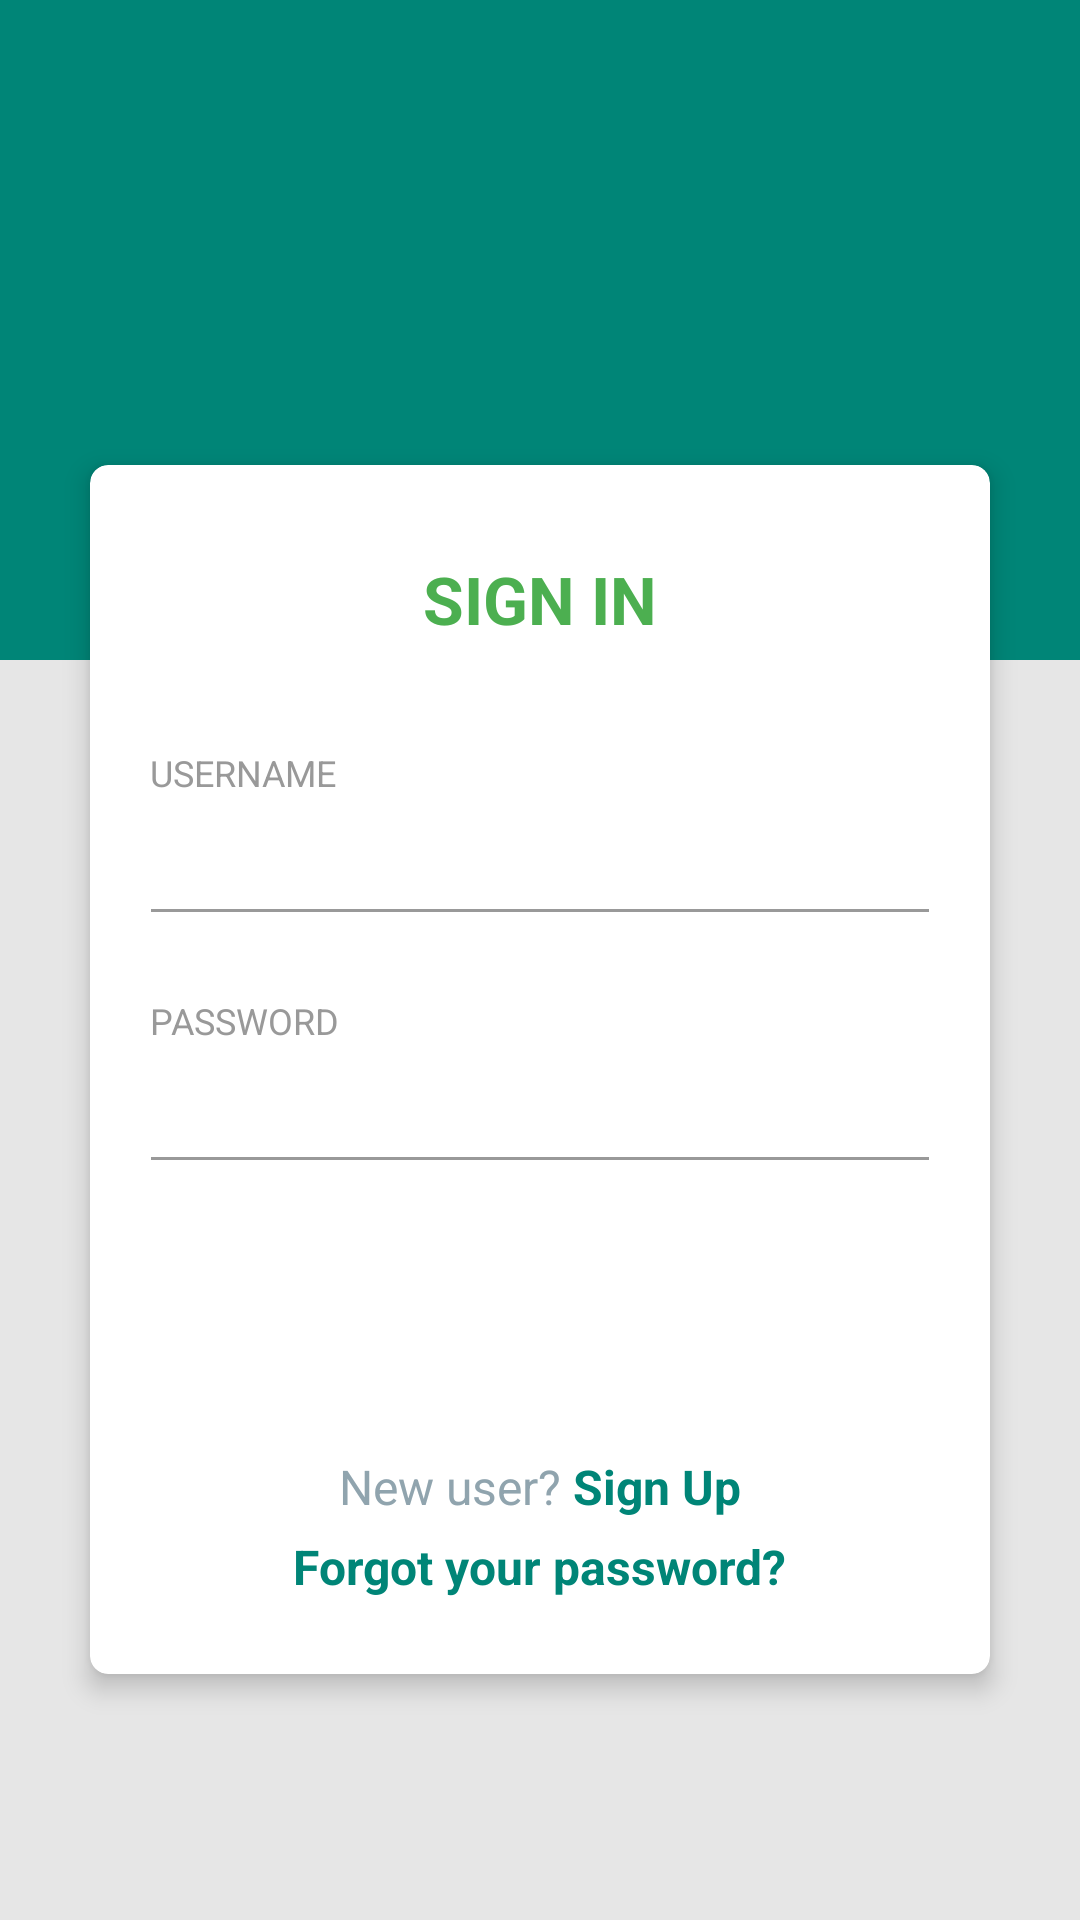

Android layout source for this screen:
<!-- AndroidManifest.xml: application theme AppTheme -->
<!-- res/layout/activity_login.xml -->
<?xml version="1.0" encoding="utf-8"?>

<RelativeLayout xmlns:android="http://schemas.android.com/apk/res/android"
    xmlns:app="http://schemas.android.com/apk/res-auto"
    android:layout_width="match_parent"
    android:layout_height="match_parent"
    android:background="@color/grey_10">

    <View
        android:layout_width="match_parent"
        android:layout_height="220dp"
        android:background="@color/colorPrimary" />

    <androidx.core.widget.NestedScrollView
        android:id="@+id/nested_content"
        android:layout_width="match_parent"
        android:layout_height="match_parent"
        android:clipToPadding="false"
        android:scrollbars="none"
        android:scrollingCache="true"
        app:layout_behavior="@string/appbar_scrolling_view_behavior">

    <LinearLayout
        android:layout_width="match_parent"
        android:layout_height="match_parent"
        android:layout_centerInParent="true"
        android:orientation="vertical"
        android:padding="@dimen/spacing_mlarge">

        <ImageView
            android:layout_width="90dp"
            android:layout_height="90dp"
            android:layout_gravity="center_horizontal"
            android:layout_marginBottom="@dimen/spacing_mlarge"
            android:layout_marginTop="@dimen/spacing_large"
            android:src="@drawable/logo_round"
            android:tint="@android:color/white" />

        <androidx.cardview.widget.CardView
            android:layout_width="match_parent"
            android:layout_height="wrap_content"
            android:layout_margin="@dimen/spacing_middle"
            android:visibility="visible"
            app:cardCornerRadius="6dp"
            app:cardElevation="5dp">

            <LinearLayout
                android:layout_width="match_parent"
                android:layout_height="wrap_content"
                android:orientation="vertical"
                android:padding="@dimen/spacing_mlarge">

                <TextView
                    android:layout_width="wrap_content"
                    android:layout_height="wrap_content"
                    android:layout_gravity="center_horizontal"
                    android:layout_marginBottom="@dimen/spacing_xlarge"
                    android:layout_marginTop="@dimen/spacing_middle"
                    android:text="SIGN IN"
                    android:textAppearance="@style/Base.TextAppearance.AppCompat.Large"
                    android:textColor="@color/green_500"
                    android:textStyle="bold" />

                <TextView
                    android:layout_width="wrap_content"
                    android:layout_height="wrap_content"
                    android:text="USERNAME"
                    android:textAlignment="center"
                    android:textAppearance="@style/Base.TextAppearance.AppCompat.Caption"
                    android:textColor="@color/grey_40" />

                <com.google.android.material.textfield.TextInputEditText
                    android:layout_width="match_parent"
                    android:layout_height="wrap_content"
                    android:layout_marginLeft="-4dp"
                    android:layout_marginRight="-4dp"
                    android:inputType="text"
                    android:maxLength="50"
                    android:maxLines="1"
                    android:singleLine="true"
                    android:textAppearance="@style/Base.TextAppearance.AppCompat.Large"
                    android:textColor="@color/blue_600"
                    android:textStyle="bold"
                    android:theme="@style/EditText.Grey" />

                <View
                    android:layout_width="0dp"
                    android:layout_height="@dimen/spacing_mlarge" />

                <TextView
                    android:layout_width="wrap_content"
                    android:layout_height="wrap_content"
                    android:text="PASSWORD"
                    android:textAlignment="center"
                    android:textAppearance="@style/Base.TextAppearance.AppCompat.Caption"
                    android:textColor="@color/grey_40" />

                <com.google.android.material.textfield.TextInputEditText
                    android:layout_width="match_parent"
                    android:layout_height="wrap_content"
                    android:layout_marginLeft="-4dp"
                    android:layout_marginRight="-4dp"
                    android:inputType="textPassword"
                    android:maxLength="50"
                    android:maxLines="1"
                    android:singleLine="true"
                    android:textAppearance="@style/Base.TextAppearance.AppCompat.Large"
                    android:textColor="@color/blue_600"
                    android:textStyle="bold"
                    android:theme="@style/EditText.Grey" />

                <View
                    android:layout_width="0dp"
                    android:layout_height="@dimen/spacing_mlarge" />

                <Button
                    android:layout_width="match_parent"
                    android:layout_height="55dp"
                    android:layout_marginLeft="-4dp"
                    android:layout_marginRight="-4dp"
                    android:background="@drawable/btn_rounded_primary"
                    android:text="S I G N  I N"
                    android:textAllCaps="false"
                    android:textColor="@android:color/white"
                    android:textStyle="bold" />

                <LinearLayout
                    android:layout_width="match_parent"
                    android:layout_height="wrap_content"
                    android:layout_marginBottom="@dimen/spacing_medium"
                    android:layout_marginTop="@dimen/spacing_large"
                    android:gravity="center"
                    android:orientation="horizontal">

                    <TextView
                        android:layout_width="wrap_content"
                        android:layout_height="wrap_content"
                        android:text="New user? "
                        android:textAppearance="@style/Base.TextAppearance.AppCompat.Subhead"
                        android:textColor="@color/blue_grey_300" />

                    <TextView
                        android:id="@+id/sign_up"
                        android:layout_width="wrap_content"
                        android:layout_height="wrap_content"
                        android:clickable="true"
                        android:text="Sign Up"
                        android:textAppearance="@style/Base.TextAppearance.AppCompat.Subhead"
                        android:textColor="@color/colorPrimary"
                        android:textStyle="bold" />

                </LinearLayout>

                <LinearLayout
                    android:layout_width="match_parent"
                    android:layout_height="wrap_content"
                    android:layout_marginBottom="@dimen/spacing_medium"
                    android:gravity="center"
                    android:orientation="horizontal">

                    <TextView
                        android:id="@+id/recover_password"
                        android:layout_width="wrap_content"
                        android:layout_height="wrap_content"
                        android:clickable="true"
                        android:text="Forgot your password?"
                        android:textAppearance="@style/Base.TextAppearance.AppCompat.Subhead"
                        android:textColor="@color/colorPrimary"
                        android:textStyle="bold" />
                </LinearLayout>

            </LinearLayout>
        </androidx.cardview.widget.CardView>

        <View
            android:layout_width="0dp"
            android:layout_height="@dimen/spacing_large" />

    </LinearLayout>

    </androidx.core.widget.NestedScrollView>

</RelativeLayout>
<!-- resources referenced by this layout -->
<resources>
  <color name="blue_600">#1E88E5</color>
  <color name="blue_grey_300">#90A4AE</color>
  <color name="colorPrimary">#008577</color>
  <color name="green_500">#4CAF50</color>
  <color name="grey_10">#e6e6e6</color>
  <color name="grey_40">#999999</color>
  <dimen name="spacing_large">15dp</dimen>
  <dimen name="spacing_medium">5dp</dimen>
  <dimen name="spacing_middle">10dp</dimen>
  <dimen name="spacing_mlarge">20dp</dimen>
  <dimen name="spacing_xlarge">35dp</dimen>
  <style name="EditText.Grey" parent="@style/AppTheme">
          <item name="colorControlActivated">@color/grey_60</item>
          <item name="colorControlHighlight">@color/grey_60</item>
          <item name="colorControlNormal">@color/grey_40</item>
      </style>
  <style name="AppTheme" parent="Theme.AppCompat.Light.DarkActionBar">
          
          <item name="colorPrimary">@color/colorPrimary</item>
          <item name="colorPrimaryDark">@color/colorPrimaryDark</item>
          <item name="colorAccent">@color/colorAccent</item>
      </style>
  <color name="grey_60">#666666</color>
  <color name="colorPrimaryDark">#00574B</color>
  <color name="colorAccent">#D81B60</color>
</resources>
